Photos from the image-classification dataset "Augmented_Preprocessed_Dataset" in the GitHub repository Prothomaa/Ensemble-of-deep-learning-models-for-eye-disease-classification. Its 5 classes are: diabetic retinopathy, glaucoma, healthy, macular scar, myopia.

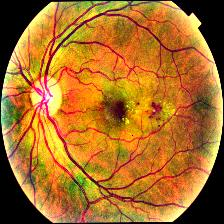
Label: diabetic retinopathy

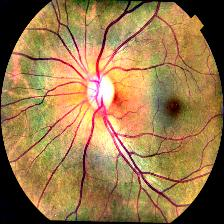
Label: healthy

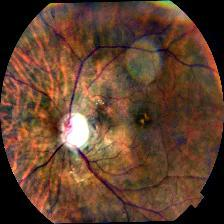
Label: myopia

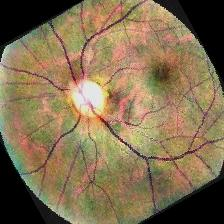
Label: glaucoma

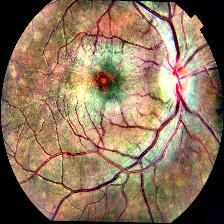
Label: macular scar

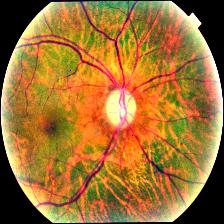
Label: myopia
